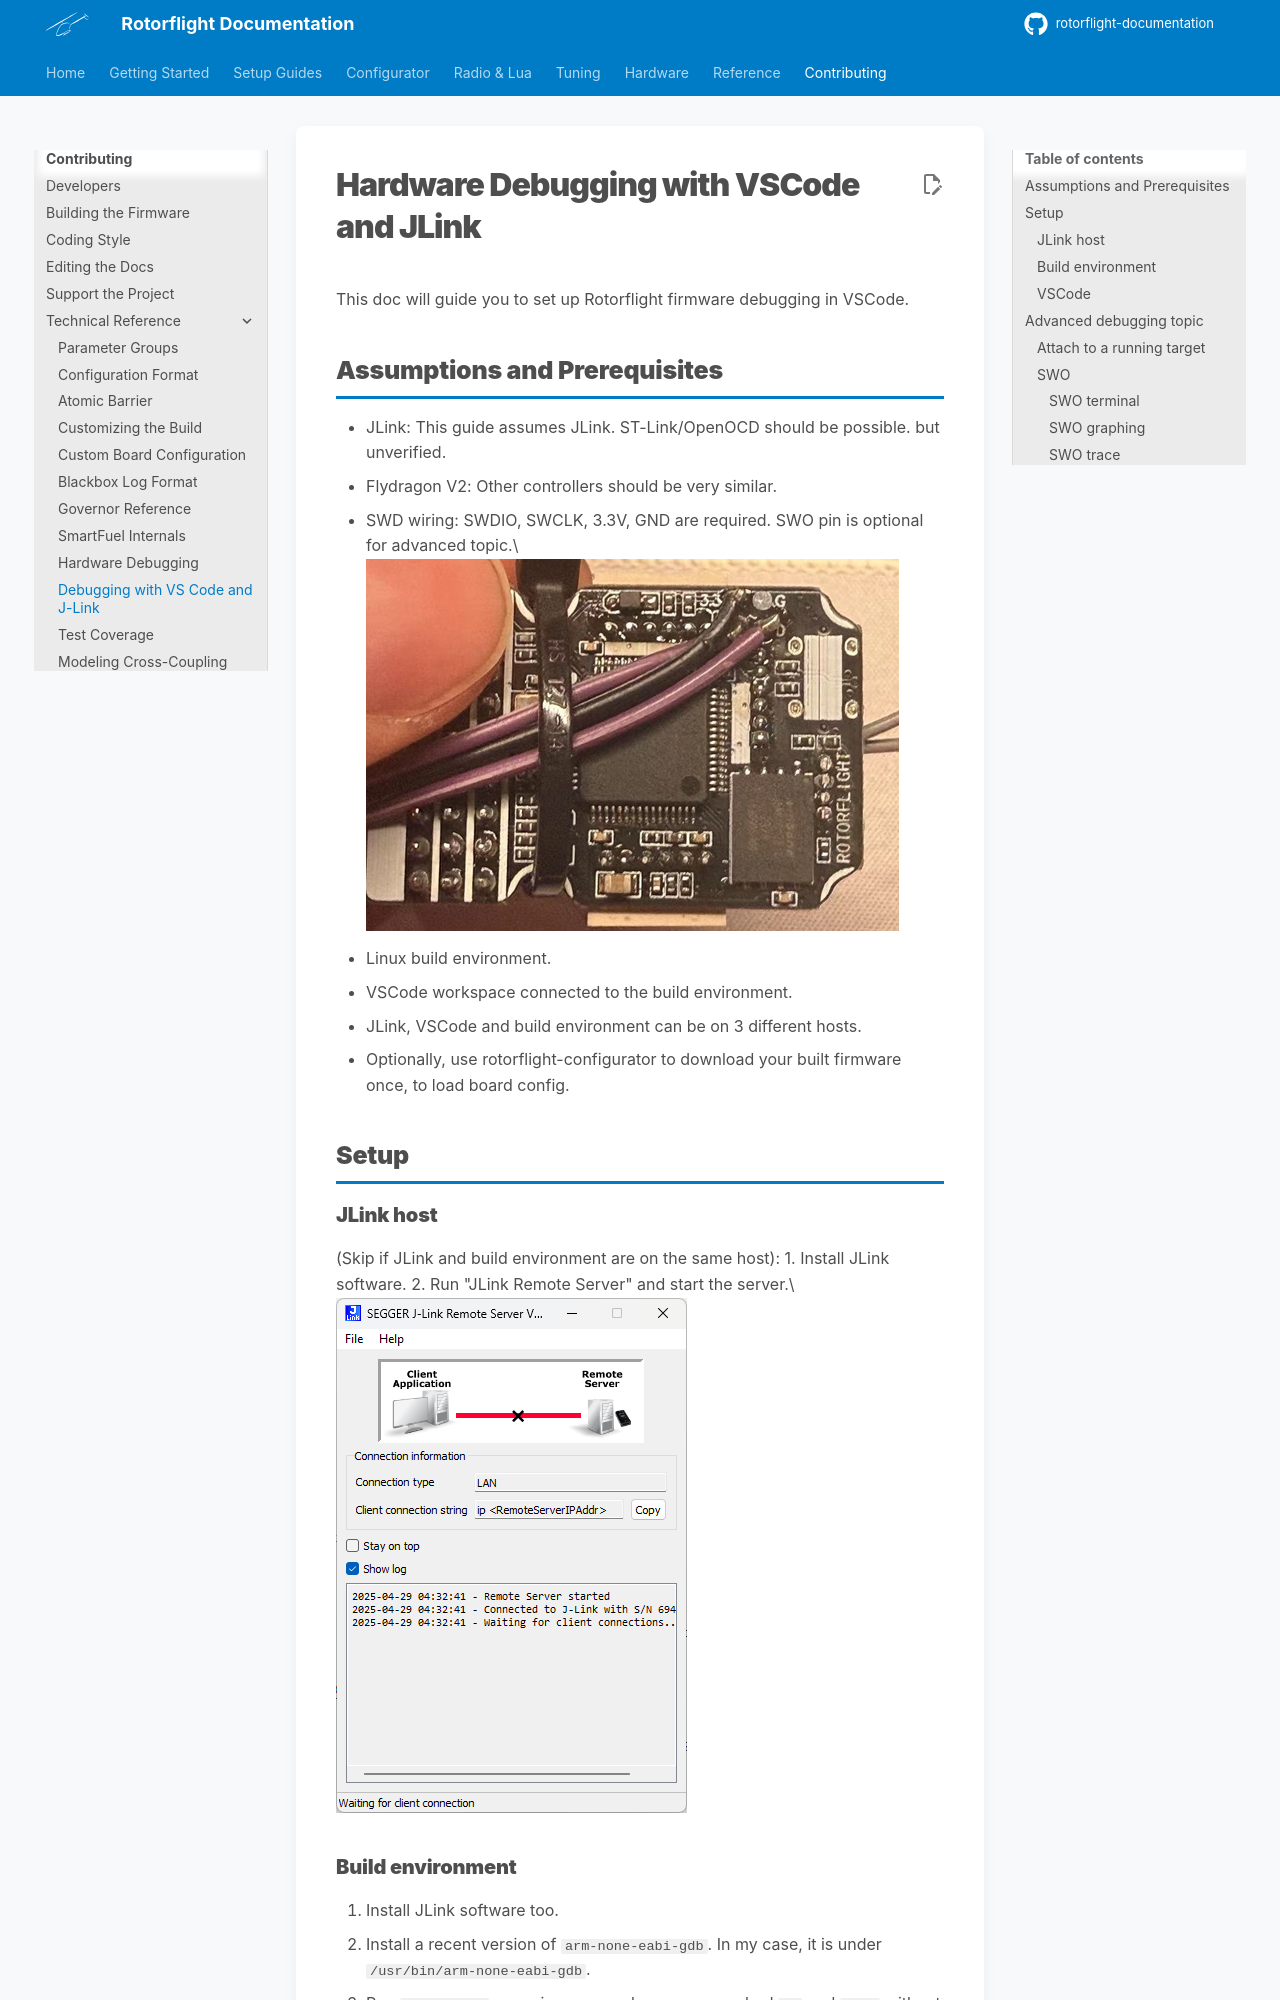

repository: rotorflight/rotorflight-documentation · page: contributing/tech/hardware-debugging-vscode-jlink/index.html · generator: mkdocs

<!-- Ported from rotorflight-firmware docs/development/Hardware Debugging with VSCode and JLink.md. -->
# Hardware Debugging with VSCode and JLink

This doc will guide you to set up Rotorflight firmware debugging in VSCode.

## Assumptions and Prerequisites

  * JLink: This guide assumes JLink. ST-Link/OpenOCD should be possible. but unverified.
  * Flydragon V2: Other controllers should be very similar.
  * SWD wiring: SWDIO, SWCLK, 3.3V, GND are required. SWO pin is optional for advanced topic.\
   ![SWD](img/SWD.jpg)
  * Linux build environment.
  * VSCode workspace connected to the build environment.
  * JLink, VSCode and build environment can be on 3 different hosts.
  * Optionally, use rotorflight-configurator to download your built firmware once, to load board config.

## Setup

### JLink host
(Skip if JLink and build environment are on the same host):
  1. Install JLink software.
  2. Run "JLink Remote Server" and start the server.\
  ![](img/JLink-Remote-Server.png)

### Build environment
  1. Install JLink software too.
  2. Install a recent version of `arm-none-eabi-gdb`. In my case, it is under `/usr/bin/arm-none-eabi-gdb`.
  3. Run `make clean` once, in case you have some cached `.o` and `.elf` without debug info.
